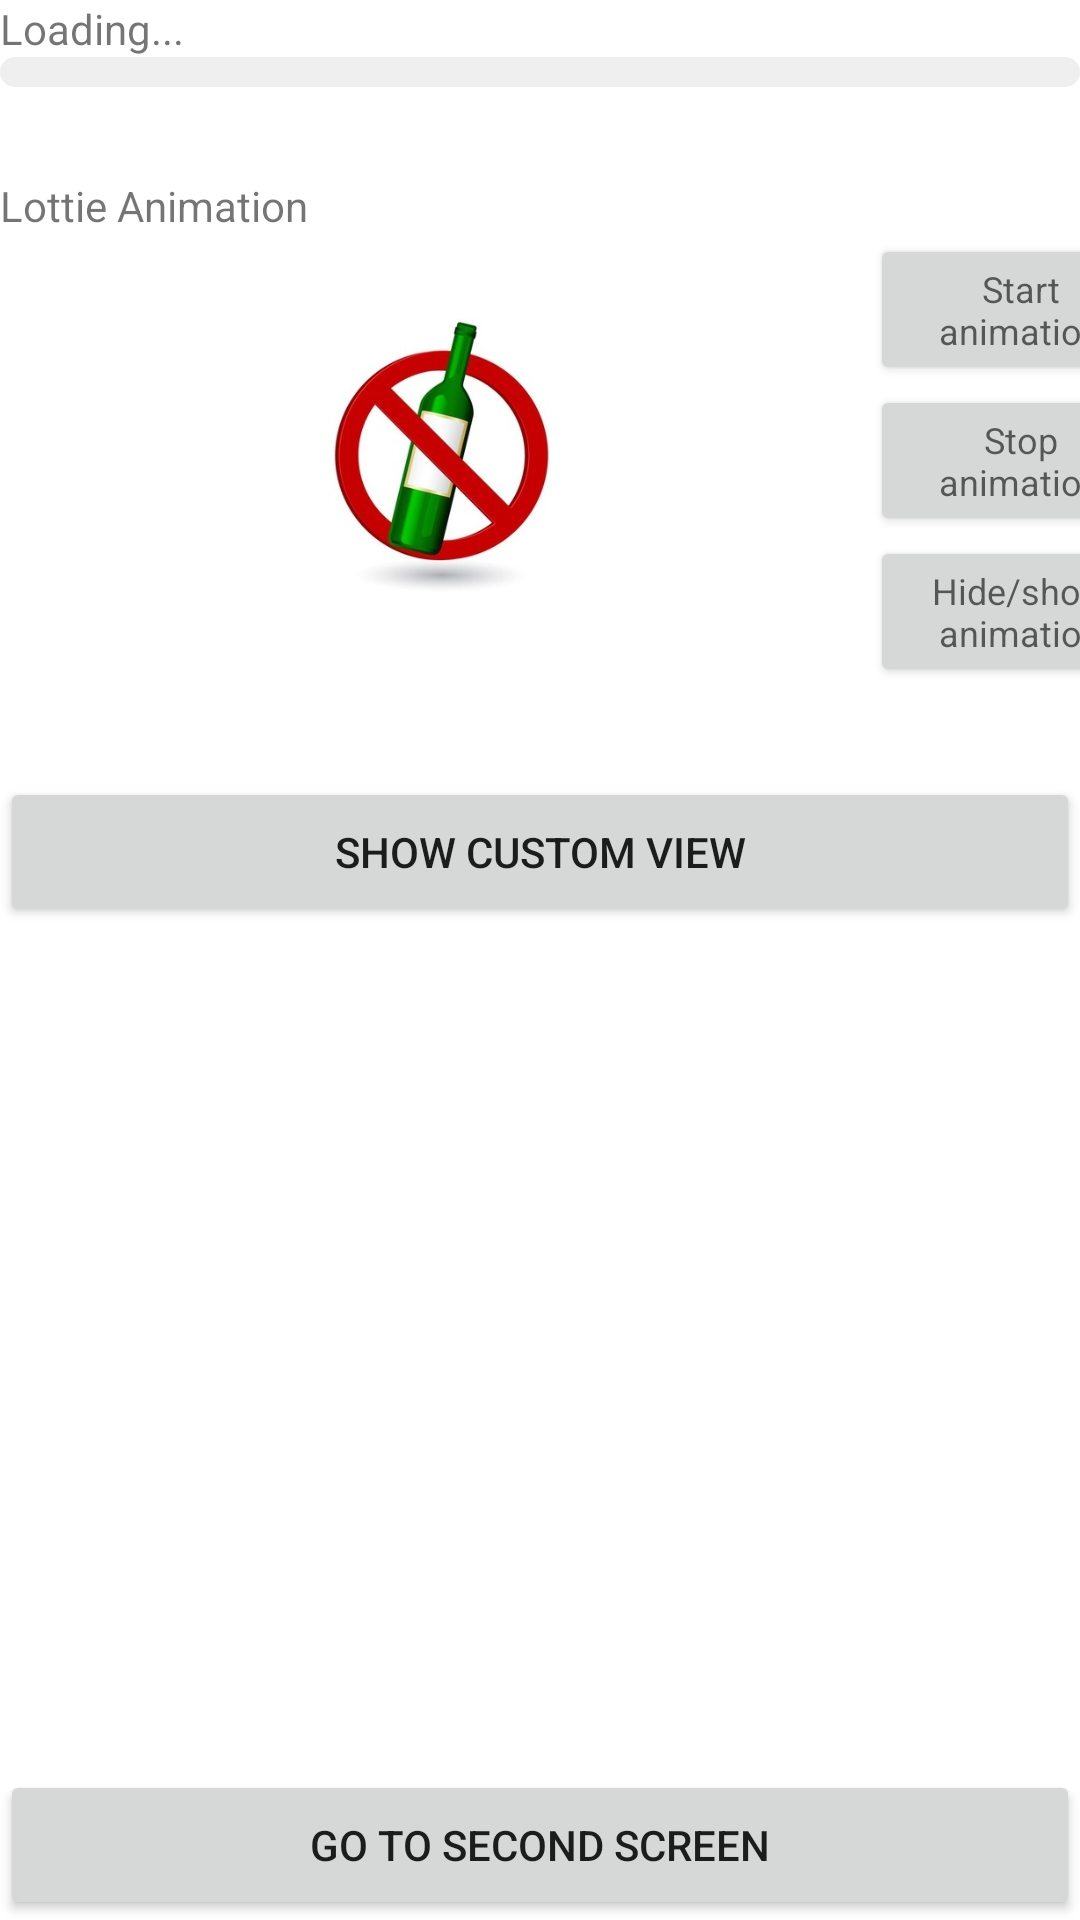

Write the Android layout XML for this screen, with the resource values it uses.
<!-- AndroidManifest.xml: application theme Theme.TestApp -->
<!-- res/layout/fragment_first_screen.xml -->
<?xml version="1.0" encoding="utf-8"?>
<androidx.constraintlayout.widget.ConstraintLayout xmlns:android="http://schemas.android.com/apk/res/android"
    xmlns:app="http://schemas.android.com/apk/res-auto"
    xmlns:tools="http://schemas.android.com/tools"
    android:layout_width="match_parent"
    android:layout_height="match_parent"
    android:layout_marginStart="10dp"
    android:layout_marginTop="50dp"
    android:layout_marginEnd="10dp"
    android:layout_marginBottom="10dp"
    android:orientation="vertical"
    tools:context=".firstscreen.FirstScreenFragment">


    <TextView
        android:layout_width="wrap_content"
        android:layout_height="wrap_content"
        android:text="@string/Loading"
        app:layout_constraintStart_toStartOf="parent"
        app:layout_constraintTop_toTopOf="parent"></TextView>

    <TextView
        android:id="@+id/tvValuePercent"
        android:layout_width="wrap_content"
        android:layout_height="wrap_content"
        app:layout_constraintEnd_toEndOf="parent"
        app:layout_constraintTop_toTopOf="parent" />

    <ProgressBar xmlns:tools="http://schemas.android.com/tools"
        android:id="@+id/progress"
        style="?android:attr/progressBarStyleHorizontal"
        android:layout_width="match_parent"
        android:layout_height="10dp"
        android:progressDrawable="@drawable/gradient_progress"
        app:layout_constraintEnd_toEndOf="parent"
        app:layout_constraintStart_toStartOf="parent"
        app:layout_constraintTop_toBottomOf="@id/tvValuePercent"
        tools:progress="60" />

    <TextView
        android:id="@+id/tvLottieAnimation"
        android:layout_width="wrap_content"
        android:layout_height="wrap_content"
        android:layout_marginTop="30dp"
        android:text="@string/lottieAnimation"
        app:layout_constraintStart_toStartOf="parent"
        app:layout_constraintTop_toBottomOf="@id/progress" />

    <LinearLayout
        android:id="@+id/layoutLottie"
        android:layout_width="wrap_content"
        android:layout_height="wrap_content"
        android:orientation="horizontal"
        app:layout_constraintEnd_toEndOf="parent"
        app:layout_constraintStart_toStartOf="parent"
        app:layout_constraintTop_toBottomOf="@id/tvLottieAnimation">

        <com.airbnb.lottie.LottieAnimationView
            android:id="@+id/lottie"
            android:layout_width="0dp"
            android:layout_height="150dp"
            android:layout_weight="7"
            android:visibility="gone"
            app:lottie_autoPlay="false"
            app:lottie_fileName="fight_coronavirus.json"
            app:lottie_loop="false"
            app:lottie_speed="1" />


        <ImageView
            android:id="@+id/staticImageView"
            android:layout_width="0dp"
            android:layout_height="150dp"
            android:layout_weight="7"
            android:contentDescription="@string/app_name"
            android:src="@drawable/staticjpeg"
            android:visibility="visible" />

        <LinearLayout
            android:layout_width="0dp"
            android:layout_height="wrap_content"
            android:layout_gravity="center"
            android:layout_weight="3"
            android:orientation="vertical">

            <Button
                android:id="@+id/startLottie"
                android:layout_width="100dp"
                android:layout_height="wrap_content"
                android:text="@string/start_anim"
                android:textAppearance="@style/TextAppearance.AppCompat.Caption"></Button>

            <Button
                android:id="@+id/stopLottie"
                android:layout_width="100dp"

                android:layout_height="wrap_content"
                android:text="@string/stop_anim"
                android:textAppearance="@style/TextAppearance.AppCompat.Caption" />

            <Button
                android:id="@+id/hideShowLottie"
                android:layout_width="100dp"
                android:layout_height="wrap_content"
                android:text="@string/hide_show_anim"
                android:textAppearance="@style/TextAppearance.AppCompat.Caption"></Button>
        </LinearLayout>
    </LinearLayout>

    <Button
        android:id="@+id/showCustomAlert"
        android:layout_width="match_parent"
        android:layout_height="50dp"
        android:layout_marginTop="30dp"
        android:text="@string/show_custom_view"
        app:layout_constraintEnd_toEndOf="parent"
        app:layout_constraintStart_toStartOf="parent"
        app:layout_constraintTop_toBottomOf="@+id/layoutLottie"></Button>

    <Button
        android:id="@+id/btnSecondScreen"
        android:layout_width="match_parent"
        android:layout_height="50dp"
        android:text="@string/goToSecondScreen"
        app:layout_constraintBottom_toBottomOf="parent"
        app:layout_constraintEnd_toEndOf="parent"
        app:layout_constraintStart_toStartOf="parent">

    </Button>

</androidx.constraintlayout.widget.ConstraintLayout>
<!-- resources referenced by this layout -->
<resources>
  <!-- drawable gradient_progress (drawable-v24) -->
  <?xml version="1.0" encoding="utf-8"?>
  <layer-list xmlns:android="http://schemas.android.com/apk/res/android">
  
      <item android:id="@android:id/background">
          <shape>
              <corners android:radius="5dp"/>
              <solid android:color="#1010"/>
          </shape>
      </item>
  
      <item android:id="@android:id/progress">
          <clip>
              <shape>
                  <corners android:radius="5dp" />
                  <gradient
                      android:endColor="@android:color/holo_red_dark"
                      android:startColor="@android:color/holo_orange_light" />
              </shape>
          </clip>
      </item>
  
  </layer-list>
  <!-- drawable staticjpeg: jpg bitmap (drawable-v24, 26218 bytes) -->
  <string name="Loading">Loading...</string>
  <string name="app_name">TestApp</string>
  <string name="goToSecondScreen">Go to second screen</string>
  <string name="hide_show_anim">Hide/show animation</string>
  <string name="lottieAnimation">Lottie Animation</string>
  <string name="show_custom_view">Show custom view</string>
  <string name="start_anim">Start animation</string>
  <string name="stop_anim">Stop animation</string>
  <style name="Theme.TestApp" parent="Theme.MaterialComponents.DayNight.NoActionBar">
          
          <item name="colorPrimary">@color/purple_500</item>
          <item name="colorPrimaryVariant">@color/purple_700</item>
          <item name="colorOnPrimary">@color/white</item>
          
          <item name="colorSecondary">@color/teal_200</item>
          <item name="colorSecondaryVariant">@color/teal_700</item>
          <item name="colorOnSecondary">@color/black</item>
          
          <item name="android:statusBarColor">?attr/colorPrimaryVariant</item>
          
      </style>
  <color name="purple_500">#FF6200EE</color>
  <color name="purple_700">#FF3700B3</color>
  <color name="white">#FFFFFFFF</color>
  <color name="teal_200">#FF03DAC5</color>
  <color name="teal_700">#FF018786</color>
  <color name="black">#FF000000</color>
</resources>
